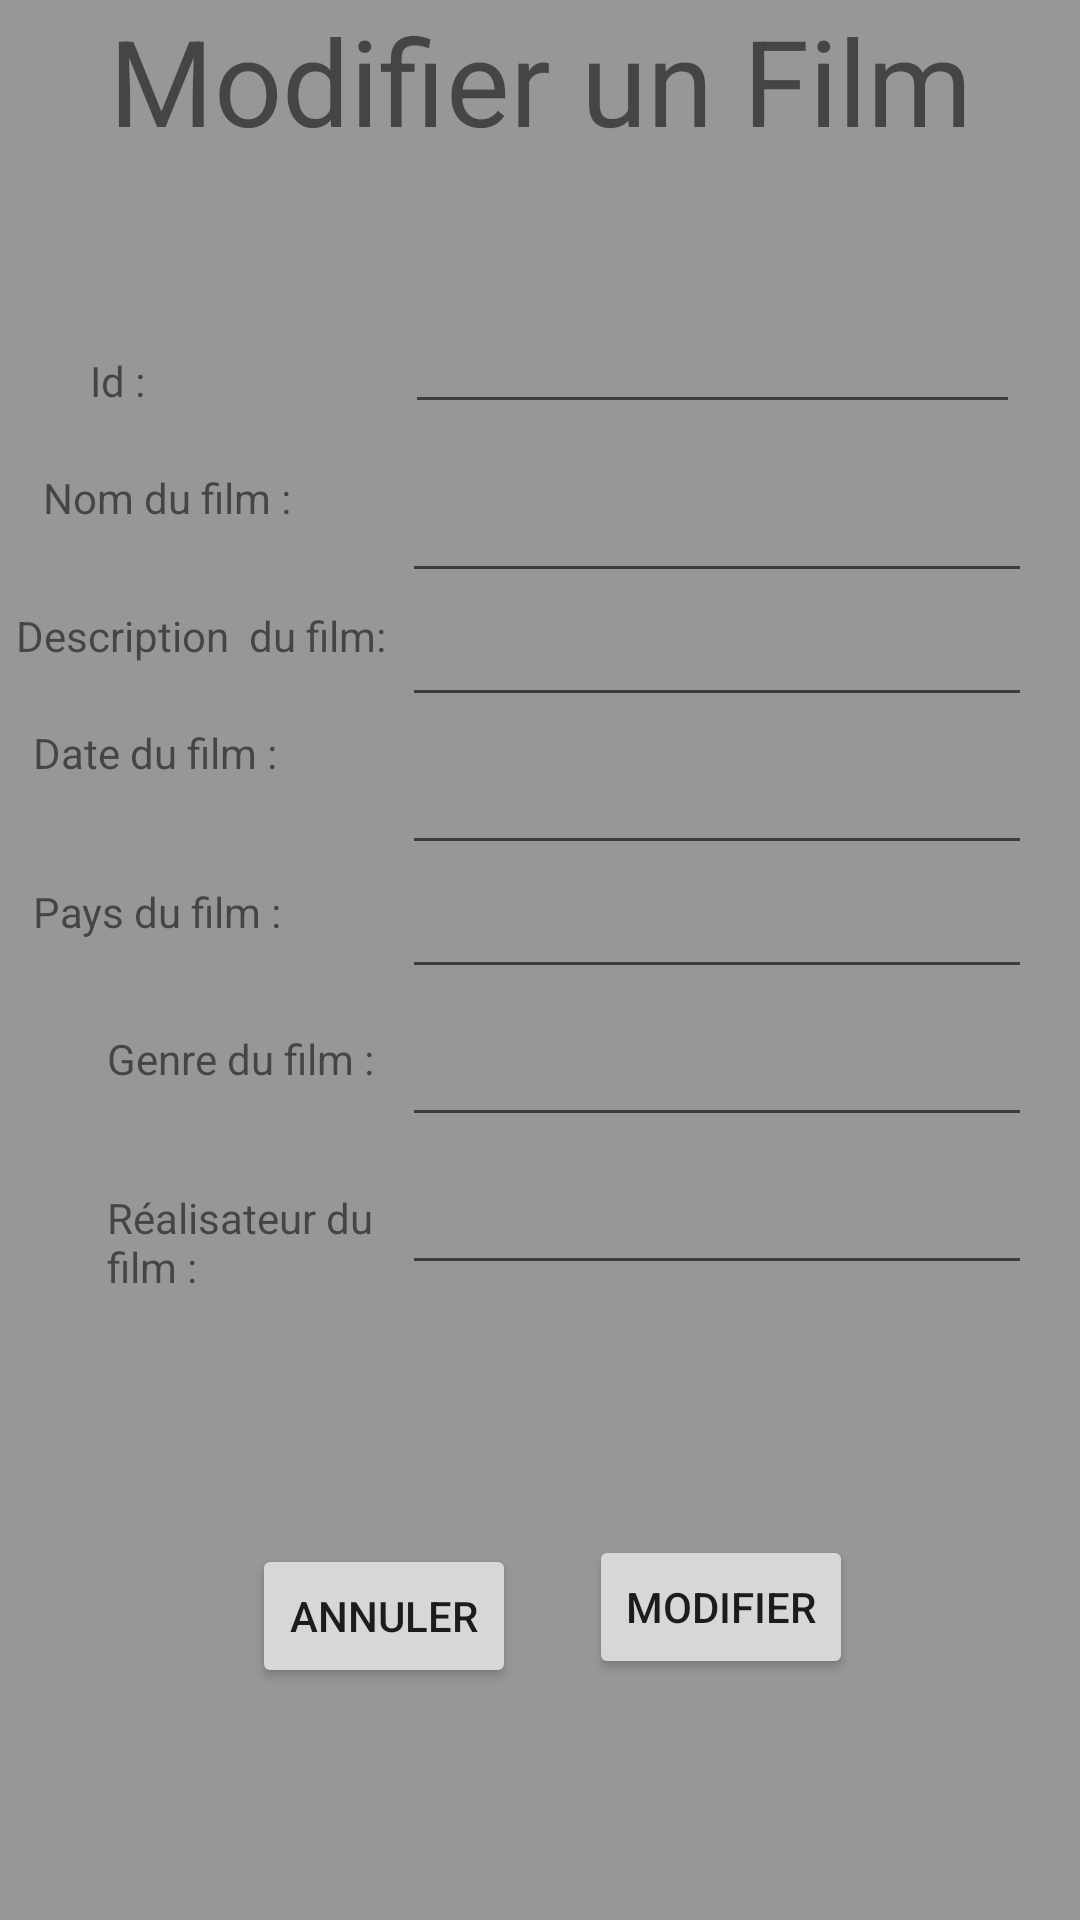

Android layout source for this screen:
<!-- AndroidManifest.xml: application theme Theme.FilmTV -->
<!-- res/layout/activity_modiffilm.xml -->
<?xml version="1.0" encoding="utf-8"?>
<androidx.constraintlayout.widget.ConstraintLayout xmlns:android="http://schemas.android.com/apk/res/android"
    xmlns:app="http://schemas.android.com/apk/res-auto"
    xmlns:tools="http://schemas.android.com/tools"
    android:id="@+id/txrModifNomFilm"
    android:layout_width="match_parent"
    android:layout_height="match_parent"
    android:background="#979797"
    tools:context=".CreerFilmvue">


    <TextView
        android:id="@+id/txtNamecreerfilm"
        android:layout_width="101dp"
        android:layout_height="30dp"
        android:layout_marginTop="20dp"
        android:text="Nom du film :"
        app:layout_constraintEnd_toStartOf="@+id/CreerIdfilm"
        app:layout_constraintHorizontal_bias="0.435"
        app:layout_constraintStart_toStartOf="parent"
        app:layout_constraintTop_toBottomOf="@+id/txtmodifidfilm" />

    <TextView
        android:id="@+id/txtDescriptionCreerGenre"
        android:layout_width="wrap_content"
        android:layout_height="wrap_content"
        android:layout_marginTop="16dp"
        android:text="Description  du film:"
        app:layout_constraintEnd_toStartOf="@+id/CreerNomFilm"
        app:layout_constraintStart_toStartOf="parent"
        app:layout_constraintTop_toBottomOf="@+id/txtNamecreerfilm" />

    <TextView
        android:id="@+id/txtDateCreerFilm"
        android:layout_width="112dp"
        android:layout_height="41dp"
        android:layout_marginTop="20dp"
        android:text="Date du film :"
        app:layout_constraintEnd_toStartOf="@+id/CreerAnneeFilm"
        app:layout_constraintStart_toStartOf="parent"
        app:layout_constraintTop_toBottomOf="@+id/txtDescriptionCreerGenre" />

    <TextView
        android:id="@+id/txtPaysCreerFilm"
        android:layout_width="112dp"
        android:layout_height="41dp"
        android:layout_marginTop="12dp"
        android:text="Pays du film :"
        app:layout_constraintEnd_toStartOf="@+id/CreerPaysFilm"
        app:layout_constraintStart_toStartOf="parent"
        app:layout_constraintTop_toBottomOf="@+id/txtDateCreerFilm" />

    <TextView
        android:id="@+id/txtIdrealCreerFilm"
        android:layout_width="112dp"
        android:layout_height="41dp"
        android:layout_marginStart="36dp"
        android:layout_marginLeft="36dp"
        android:layout_marginTop="12dp"
        android:text="Réalisateur du film :"
        app:layout_constraintEnd_toStartOf="@+id/CreerIdrealFilm"
        app:layout_constraintHorizontal_bias="0.026"
        app:layout_constraintStart_toStartOf="parent"
        app:layout_constraintTop_toBottomOf="@+id/txtGenreCreerFilm" />

    <TextView
        android:id="@+id/txtGenreCreerFilm"
        android:layout_width="112dp"
        android:layout_height="41dp"
        android:layout_marginStart="36dp"
        android:layout_marginLeft="36dp"
        android:layout_marginTop="8dp"
        android:text="Genre du film :"
        app:layout_constraintEnd_toStartOf="@+id/CreerGenreFilm"
        app:layout_constraintHorizontal_bias="0.026"
        app:layout_constraintStart_toStartOf="parent"
        app:layout_constraintTop_toBottomOf="@+id/txtPaysCreerFilm" />

    <EditText
        android:id="@+id/CreerIdfilm"
        android:layout_width="wrap_content"
        android:layout_height="wrap_content"
        android:layout_marginTop="15dp"
        android:layout_marginEnd="16dp"
        android:layout_marginRight="16dp"
        android:ems="10"
        android:inputType="textPersonName"
        app:layout_constraintEnd_toEndOf="parent"
        app:layout_constraintTop_toBottomOf="@+id/txtIdModifFilm" />

    <TextView
        android:id="@+id/titreIHMGenre"
        android:layout_width="wrap_content"
        android:layout_height="wrap_content"
        android:text="Modifier un Film"
        android:textSize="40sp"
        app:layout_constraintEnd_toEndOf="parent"
        app:layout_constraintStart_toStartOf="parent"
        app:layout_constraintTop_toTopOf="parent" />

    <EditText
        android:id="@+id/CreerNomFilm"
        android:layout_width="wrap_content"
        android:layout_height="wrap_content"
        android:layout_marginEnd="16dp"
        android:layout_marginRight="16dp"
        android:ems="10"
        android:inputType="textPersonName"
        app:layout_constraintEnd_toEndOf="parent"
        app:layout_constraintTop_toBottomOf="@+id/CreerIdfilm" />

    <EditText
        android:id="@+id/CreerAnneeFilm"
        android:layout_width="wrap_content"
        android:layout_height="wrap_content"
        android:layout_marginTop="8dp"
        android:layout_marginEnd="16dp"
        android:layout_marginRight="16dp"
        android:ems="10"
        android:inputType="textPersonName"
        app:layout_constraintEnd_toEndOf="parent"
        app:layout_constraintTop_toBottomOf="@+id/CreerNomFilm" />

    <EditText
        android:id="@+id/CreerPaysFilm"
        android:layout_width="wrap_content"
        android:layout_height="wrap_content"
        android:layout_marginEnd="16dp"
        android:layout_marginRight="16dp"
        android:ems="10"
        android:inputType="textPersonName"
        app:layout_constraintEnd_toEndOf="parent"
        app:layout_constraintTop_toBottomOf="@+id/CreerAnneeFilm" />

    <EditText
        android:id="@+id/CreerGenreFilm"
        android:layout_width="wrap_content"
        android:layout_height="wrap_content"
        android:layout_marginTop="8dp"
        android:layout_marginEnd="16dp"
        android:layout_marginRight="16dp"
        android:ems="10"
        android:inputType="textPersonName"
        app:layout_constraintEnd_toEndOf="parent"
        app:layout_constraintTop_toBottomOf="@+id/CreerPaysFilm" />

    <EditText
        android:id="@+id/CreerIdrealFilm"
        android:layout_width="wrap_content"
        android:layout_height="wrap_content"
        android:layout_marginTop="8dp"
        android:layout_marginEnd="16dp"
        android:layout_marginRight="16dp"
        android:ems="10"
        android:inputType="textPersonName"
        app:layout_constraintEnd_toEndOf="parent"
        app:layout_constraintTop_toBottomOf="@+id/CreerGenreFilm" />

    <Button
        android:id="@+id/btnaccueil"
        android:layout_width="wrap_content"
        android:layout_height="wrap_content"
        android:layout_marginStart="84dp"
        android:layout_marginLeft="84dp"
        android:text="Annuler"
        app:layout_constraintBottom_toBottomOf="parent"
        app:layout_constraintStart_toStartOf="parent"
        app:layout_constraintTop_toBottomOf="@+id/txtIdrealCreerFilm" />

    <Button
        android:id="@+id/btnModifFilm"
        android:layout_width="wrap_content"
        android:layout_height="wrap_content"
        android:text="MODIFIER"
        app:layout_constraintBottom_toBottomOf="parent"
        app:layout_constraintEnd_toEndOf="parent"
        app:layout_constraintHorizontal_bias="0.244"
        app:layout_constraintStart_toEndOf="@+id/btnaccueil"
        app:layout_constraintTop_toBottomOf="@+id/CreerIdrealFilm"
        app:layout_constraintVertical_bias="0.509" />

    <TextView
        android:id="@+id/txtmodifidfilm"
        android:layout_width="wrap_content"
        android:layout_height="wrap_content"
        android:layout_marginTop="64dp"
        android:text="Id :"
        app:layout_constraintEnd_toStartOf="@+id/txtIdModifFilm"
        app:layout_constraintHorizontal_bias="0.257"
        app:layout_constraintStart_toStartOf="parent"
        app:layout_constraintTop_toBottomOf="@+id/titreIHMGenre" />

    <EditText
        android:id="@+id/txtIdModifFilm"
        android:layout_width="205dp"
        android:layout_height="44dp"
        android:layout_marginTop="44dp"
        android:layout_marginEnd="20dp"
        android:layout_marginRight="20dp"
        android:ems="10"
        android:inputType="textPersonName"
        app:layout_constraintEnd_toEndOf="parent"
        app:layout_constraintTop_toBottomOf="@+id/titreIHMGenre" />


</androidx.constraintlayout.widget.ConstraintLayout>
<!-- resources referenced by this layout -->
<resources>
  <style name="Theme.FilmTV" parent="Theme.MaterialComponents.DayNight.DarkActionBar">
          
          <item name="colorPrimary">@color/purple_500</item>
          <item name="colorPrimaryVariant">@color/purple_700</item>
          <item name="colorOnPrimary">@color/white</item>
          
          <item name="colorSecondary">@color/teal_200</item>
          <item name="colorSecondaryVariant">@color/teal_700</item>
          <item name="colorOnSecondary">@color/black</item>
          
          <item name="android:statusBarColor" tools:targetApi="l">?attr/colorPrimaryVariant</item>
          
      </style>
  <!-- not gathered from this repository: default colours our renderer supplied (Android Studio template values) -->
  <color name="purple_500">#FF6200EE</color>
  <color name="purple_700">#FF3700B3</color>
  <color name="teal_200">#FF03DAC5</color>
  <color name="teal_700">#FF018786</color>
  <color name="black">#FF000000</color>
  <color name="white">#FFFFFFFF</color>
</resources>
